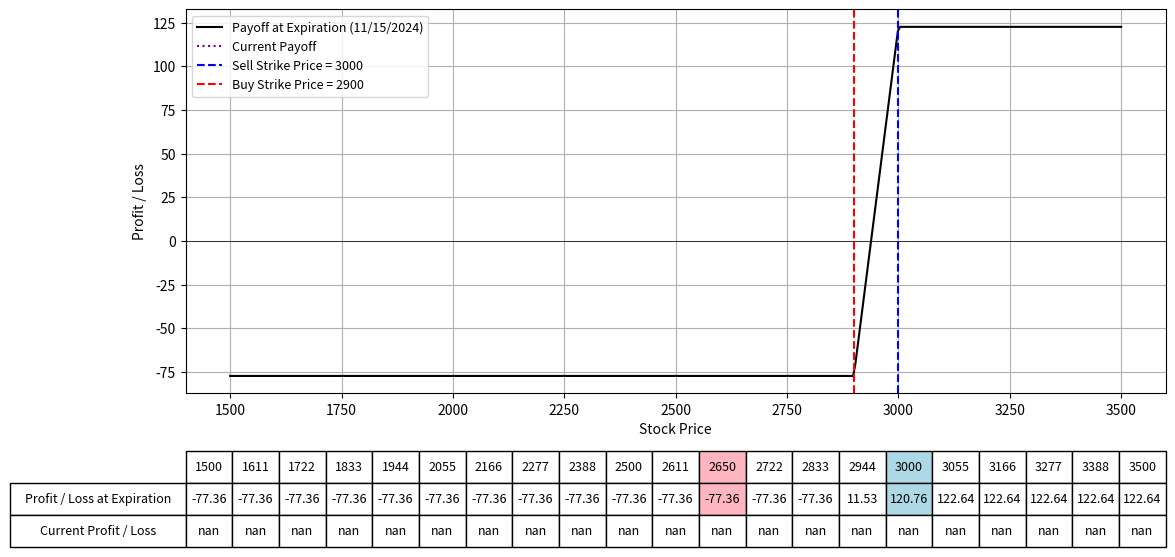

Generate this figure with matplotlib:
import numpy as np
import matplotlib.pyplot as plt
from scipy.stats import norm
from datetime import datetime

# Black-Scholes formula for call option price
def black_scholes_call(S, K, T, r, sigma):
    d1 = (np.log(S / K) + (r + 0.5 * sigma**2) * T) / (sigma * np.sqrt(T))
    d2 = d1 - sigma * np.sqrt(T)
    call_price = (S * norm.cdf(d1) - K * np.exp(-r * T) * norm.cdf(d2))
    return call_price

# Define the parameters for the option strategy
lower_range = 1500
upper_range = 3500
lower_val = 2650
upper_val = 3000
strike_price_sell = 3000  # Strike price for the call we sell
strike_price_buy = 2900  # Strike price for the calls we buy
expiration_date = "11/15/2024"  # Expiration date of all options
IV = 63.05  # Implied Volatility for options
premium_received_call = 68.43 # Premium received for selling the call
premium_paid_call = 107.11 # Premium paid for buying the calls
num_contracts_sell = 2
num_contracts_buy = 2
r = 0.01  # Risk-free rate
S = np.linspace(lower_range, upper_range, 400)  # Range of stock prices

# Calculate the time to expiration for the options
date1 = datetime.strptime(expiration_date, "%m/%d/%Y")
today = datetime.today()
T = (date1 - today).days / 365.0  # Time to expiration in years

# Calculate the price for the options today
call_price_sell_today = black_scholes_call(S, strike_price_sell, T, r, IV/100)
call_price_buy_today = black_scholes_call(S, strike_price_buy, T, r, IV/100)

# Calculate the payoff for the call backspread at expiration
payoff_sell_call = num_contracts_sell * (-np.maximum(S - strike_price_sell, 0) + premium_received_call)
payoff_buy_call = num_contracts_buy * (np.maximum(S - strike_price_buy, 0) - premium_paid_call)
payoff_backspread = payoff_sell_call + payoff_buy_call

# Calculate the current value of the options
current_payoff_sell = num_contracts_sell * (-call_price_sell_today + premium_received_call)
current_payoff_buy = num_contracts_buy * (call_price_buy_today - premium_paid_call)
current_payoff = current_payoff_sell + current_payoff_buy

# Plotting the payoffs
fig, ax = plt.subplots(figsize=(14, 8))
ax.plot(S, payoff_backspread, label=f'Payoff at Expiration ({expiration_date})', color='black')
ax.plot(S, current_payoff, label='Current Payoff', linestyle='dotted', color='purple')
ax.set_xlabel("Stock Price")
ax.set_ylabel("Profit / Loss")
ax.axhline(0, color='black', lw=0.5)
ax.axvline(strike_price_sell, color='blue', linestyle='--', label=f"Sell Strike Price = {strike_price_sell}")
ax.axvline(strike_price_buy, color='red', linestyle='--', label=f"Buy Strike Price = {strike_price_buy}")
ax.legend(fontsize=9)
ax.grid(True)

# Selecting specific prices for the table
table_prices = np.linspace(lower_range, upper_range, 19)
table_prices = np.append(table_prices, [lower_val, upper_val])
table_prices = np.unique(np.sort(table_prices))  # Ensure sorted and unique values

# Interpolating payoffs at these prices
table_payoffs = np.interp(table_prices, S, payoff_backspread)  # Interpolating payoffs at these prices
table_current_payoffs = np.interp(table_prices, S, current_payoff)  # Interpolating current payoffs at these prices

# Adding a table at the bottom of the plot
table = plt.table(cellText=[np.round(table_payoffs, 2), np.round(table_current_payoffs, 2)],
                  rowLabels=['Profit / Loss at Expiration', 'Current Profit / Loss'],
                  colLabels=table_prices.astype(int),
                  cellLoc='center',
                  rowLoc='center',
                  loc='bottom',
                  bbox=[0.0, -0.4, 1, 0.25])  # Adjust bbox to fit within figure

# Highlighting the columns for strike prices
highlight_strikes = [lower_val, upper_val]
colors = ['#FFB6C1', '#ADD8E6']
for col in range(len(table_prices)):
    if table_prices[col] in highlight_strikes:
        table[(0, col)].set_facecolor(colors[highlight_strikes.index(table_prices[col])])
        table[(1, col)].set_facecolor(colors[highlight_strikes.index(table_prices[col])])

plt.subplots_adjust(left=0.2, bottom=0.4)
plt.show()
